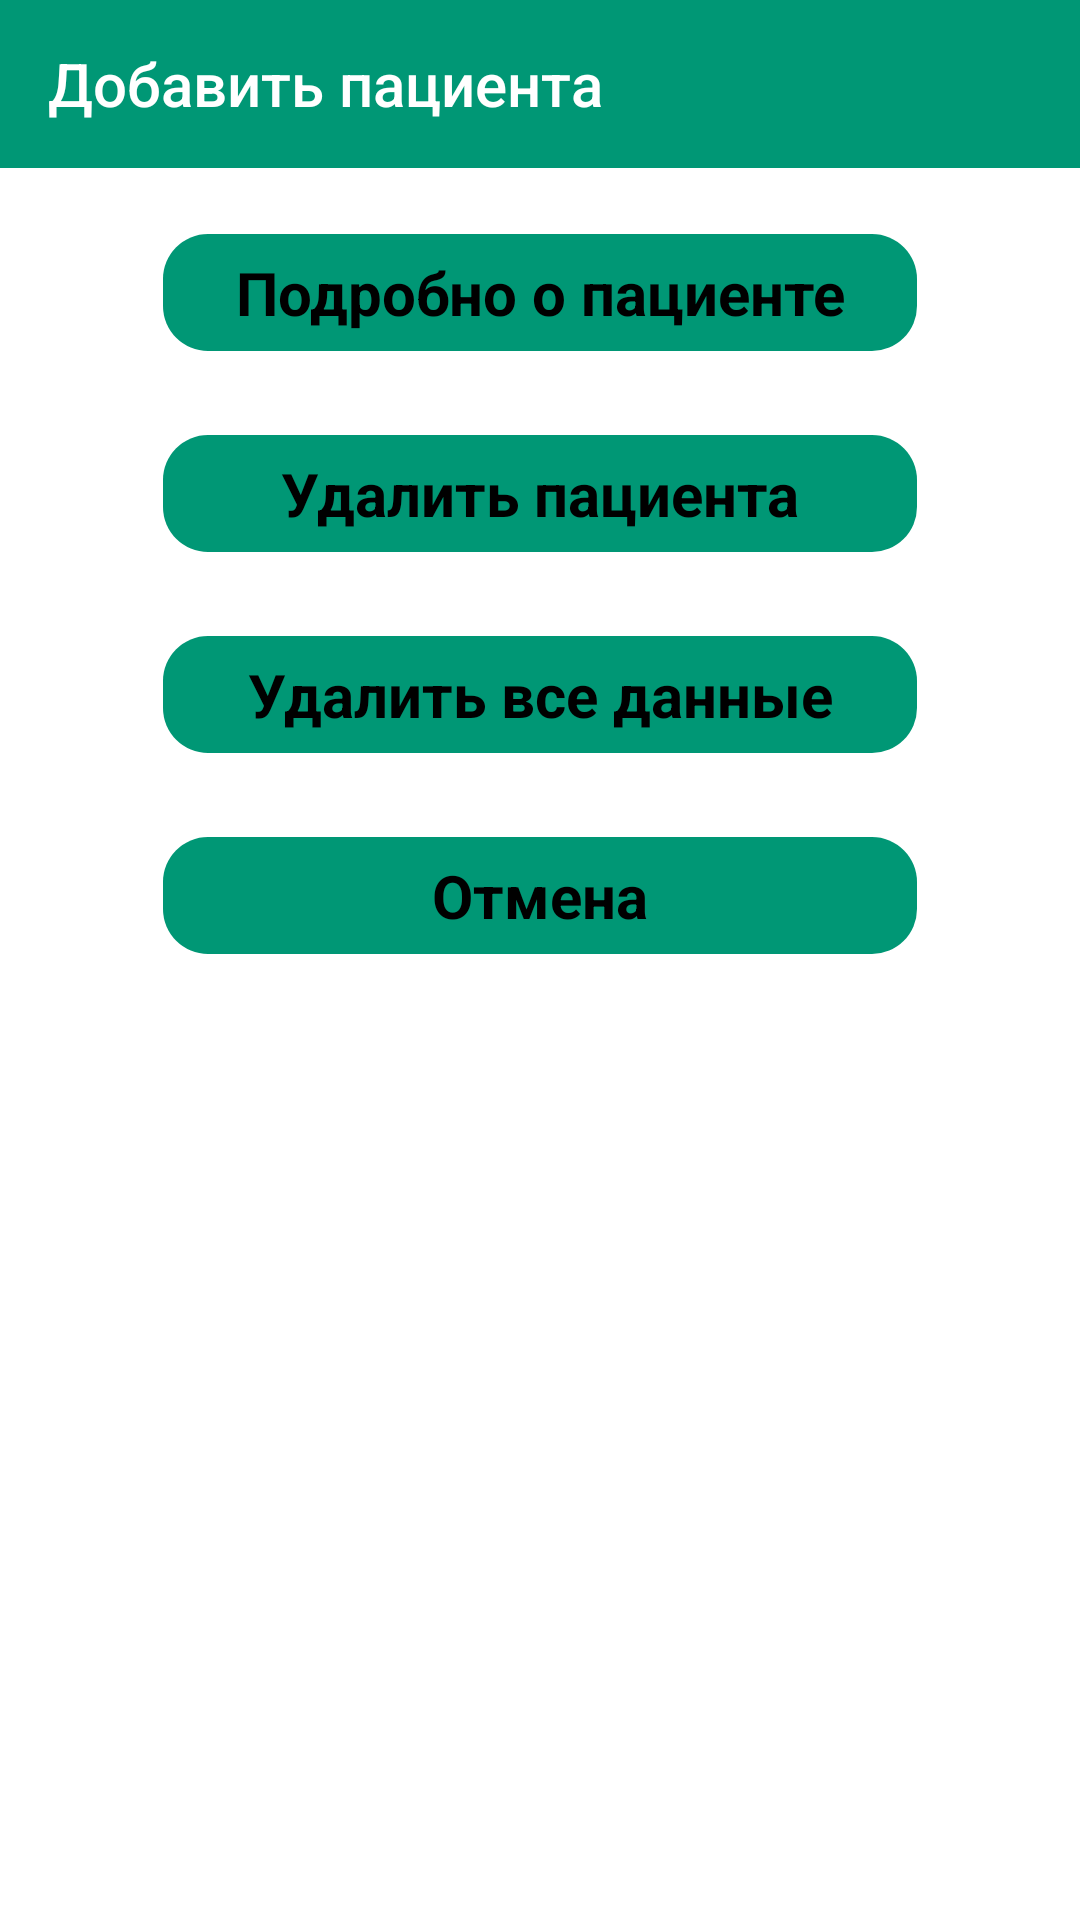

Produce the Android XML layout that renders to this screen, including the resource entries it uses.
<!-- AndroidManifest.xml: application theme Theme.Universal_medical_calculator -->
<!-- res/layout/dialog_patient.xml -->
<?xml version="1.0" encoding="utf-8"?>
<androidx.constraintlayout.widget.ConstraintLayout xmlns:android="http://schemas.android.com/apk/res/android"
    xmlns:app="http://schemas.android.com/apk/res-auto"
    xmlns:tools="http://schemas.android.com/tools"
    android:layout_width="match_parent"
    android:layout_height="wrap_content"
    android:background="@color/white">

    <com.google.android.material.button.MaterialButton
        android:id="@+id/deleteBTN"
        style="@style/MyButtonStyle"
        android:layout_width="0dp"
        android:layout_height="wrap_content"
        android:layout_marginTop="16dp"
        android:text="@string/delete"
        app:layout_constraintEnd_toEndOf="@+id/infoBTN"
        app:layout_constraintStart_toStartOf="@+id/infoBTN"
        app:layout_constraintTop_toBottomOf="@+id/infoBTN" />

    <androidx.appcompat.widget.Toolbar
        android:id="@+id/toolbar"
        android:layout_width="0dp"
        android:layout_height="wrap_content"
        android:background="?attr/colorPrimary"
        android:minHeight="?attr/actionBarSize"
        android:theme="?attr/actionBarTheme"
        app:layout_constraintEnd_toEndOf="parent"
        app:layout_constraintStart_toStartOf="parent"
        app:layout_constraintTop_toTopOf="parent"
        app:title="Добавить пациента" />

    <com.google.android.material.button.MaterialButton
        android:id="@+id/infoBTN"
        style="@style/MyButtonStyle"
        android:layout_width="wrap_content"
        android:layout_height="wrap_content"
        android:layout_marginTop="16dp"
        android:text="@string/about"
        app:layout_constraintEnd_toEndOf="parent"
        app:layout_constraintStart_toStartOf="parent"
        app:layout_constraintTop_toBottomOf="@+id/toolbar" />

    <com.google.android.material.button.MaterialButton
        android:id="@+id/deleteAllDataBTN"
        style="@style/MyButtonStyle"
        android:layout_height="wrap_content"
        android:layout_marginTop="16dp"
        android:text="@string/delete_all_data"
        app:layout_constraintEnd_toEndOf="@+id/deleteBTN"
        app:layout_constraintStart_toStartOf="@+id/deleteBTN"
        app:layout_constraintTop_toBottomOf="@+id/deleteBTN" />

    <com.google.android.material.button.MaterialButton
        android:id="@+id/cancelBTN"
        style="@style/MyButtonStyle"
        android:layout_height="wrap_content"
        android:layout_marginTop="16dp"
        android:text="@string/cancel"
        app:layout_constraintEnd_toEndOf="@+id/deleteAllDataBTN"
        app:layout_constraintStart_toStartOf="@+id/deleteAllDataBTN"
        app:layout_constraintTop_toBottomOf="@+id/deleteAllDataBTN" />


</androidx.constraintlayout.widget.ConstraintLayout>
<!-- resources referenced by this layout -->
<resources>
  <color name="white">#FFFFFFFF</color>
  <string name="about">Подробно о пациенте</string>
  <string name="cancel">Отмена</string>
  <string name="delete">Удалить пациента</string>
  <string name="delete_all_data">Удалить все данные</string>
  <style name="MyButtonStyle">
          <item name="android:layout_width">0dp</item>
          <item name="android:layout_height">110dp</item>
          <item name="android:textSize">20sp</item>
          <item name="android:textColor">@color/black</item>
          <item name="android:gravity">center</item>
          <item name="android:textStyle">bold</item>
          <item name="cornerRadius">15dp</item>
          <item name="android:theme">@style/Widget.Material3.Button</item>
      </style>
  <style name="Theme.Universal_medical_calculator" parent="Base.Theme.Universal_medical_calculator">
          
          
          <item name="enterAnim">@android:anim/slide_in_left</item>
          <item name="exitAnim">@android:anim/slide_out_right</item>
          <item name="popEnterAnim">@android:anim/fade_in</item>
          <item name="popExitAnim">@android:anim/fade_out</item>
  
      </style>
  <color name="black">#FF000000</color>
  <style name="Base.Theme.Universal_medical_calculator" parent="Theme.MaterialComponents.DayNight.DarkActionBar.Bridge">
          
          <item name="colorPrimary">@color/my_primary_color</item>
          <item name="android:colorPrimaryDark">@color/my_primary_color</item>
          <item name="colorPrimaryVariant">@color/purple_700</item>
          <item name="colorOnPrimary">@color/white</item>
          
  
          <item name="colorSecondary">@color/teal_200</item>
          <item name="colorSecondaryVariant">@color/teal_700</item>
          <item name="colorOnSecondary">@color/black</item>
          
          <item name="android:statusBarColor">@color/my_primary_color</item>
          
      </style>
  <color name="my_primary_color">#009775</color>
  <color name="purple_700">#FF3700B3</color>
  <color name="teal_200">#FF03DAC5</color>
  <color name="teal_700">#FF018786</color>
</resources>
